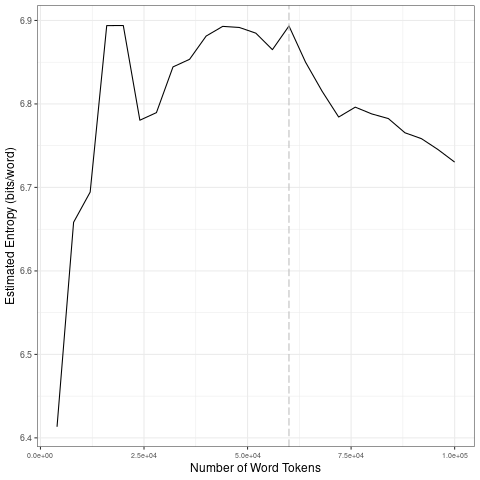

Values plotted in this chart, from the file beside it:
file, entropy.Corpus.Size, entropy.Entropy, sd.Corpus.Size, sd.SD
data/covid-clean/2020_by_es/2020-09-04_t…, 4000, 6.413, 20000, 0.1991
data/covid-clean/2020_by_es/2020-09-04_t…, 8000, 6.658, 40000, 0.04322
data/covid-clean/2020_by_es/2020-09-04_t…, 12000, 6.694, 60000, 0.01199
data/covid-clean/2020_by_es/2020-09-04_t…, 16000, 6.894, 80000, 0.02698
data/covid-clean/2020_by_es/2020-09-04_t…, 20000, 6.894, 1e+05, 0.01981
data/covid-clean/2020_by_es/2020-09-04_t…, 24000, 6.781, 20000, 0.1991
data/covid-clean/2020_by_es/2020-09-04_t…, 28000, 6.79, 40000, 0.04322
data/covid-clean/2020_by_es/2020-09-04_t…, 32000, 6.844, 60000, 0.01199
data/covid-clean/2020_by_es/2020-09-04_t…, 36000, 6.853, 80000, 0.02698
data/covid-clean/2020_by_es/2020-09-04_t…, 40000, 6.881, 1e+05, 0.01981
data/covid-clean/2020_by_es/2020-09-04_t…, 44000, 6.893, 20000, 0.1991
data/covid-clean/2020_by_es/2020-09-04_t…, 48000, 6.892, 40000, 0.04322
data/covid-clean/2020_by_es/2020-09-04_t…, 52000, 6.885, 60000, 0.01199
data/covid-clean/2020_by_es/2020-09-04_t…, 56000, 6.865, 80000, 0.02698
data/covid-clean/2020_by_es/2020-09-04_t…, 60000, 6.893, 1e+05, 0.01981
data/covid-clean/2020_by_es/2020-09-04_t…, 64000, 6.85, 20000, 0.1991
data/covid-clean/2020_by_es/2020-09-04_t…, 68000, 6.815, 40000, 0.04322
data/covid-clean/2020_by_es/2020-09-04_t…, 72000, 6.784, 60000, 0.01199
data/covid-clean/2020_by_es/2020-09-04_t…, 76000, 6.796, 80000, 0.02698
data/covid-clean/2020_by_es/2020-09-04_t…, 80000, 6.788, 1e+05, 0.01981
data/covid-clean/2020_by_es/2020-09-04_t…, 84000, 6.782, 20000, 0.1991
data/covid-clean/2020_by_es/2020-09-04_t…, 88000, 6.765, 40000, 0.04322
data/covid-clean/2020_by_es/2020-09-04_t…, 92000, 6.758, 60000, 0.01199
data/covid-clean/2020_by_es/2020-09-04_t…, 96000, 6.745, 80000, 0.02698
data/covid-clean/2020_by_es/2020-09-04_t…, 1e+05, 6.73, 1e+05, 0.01981
